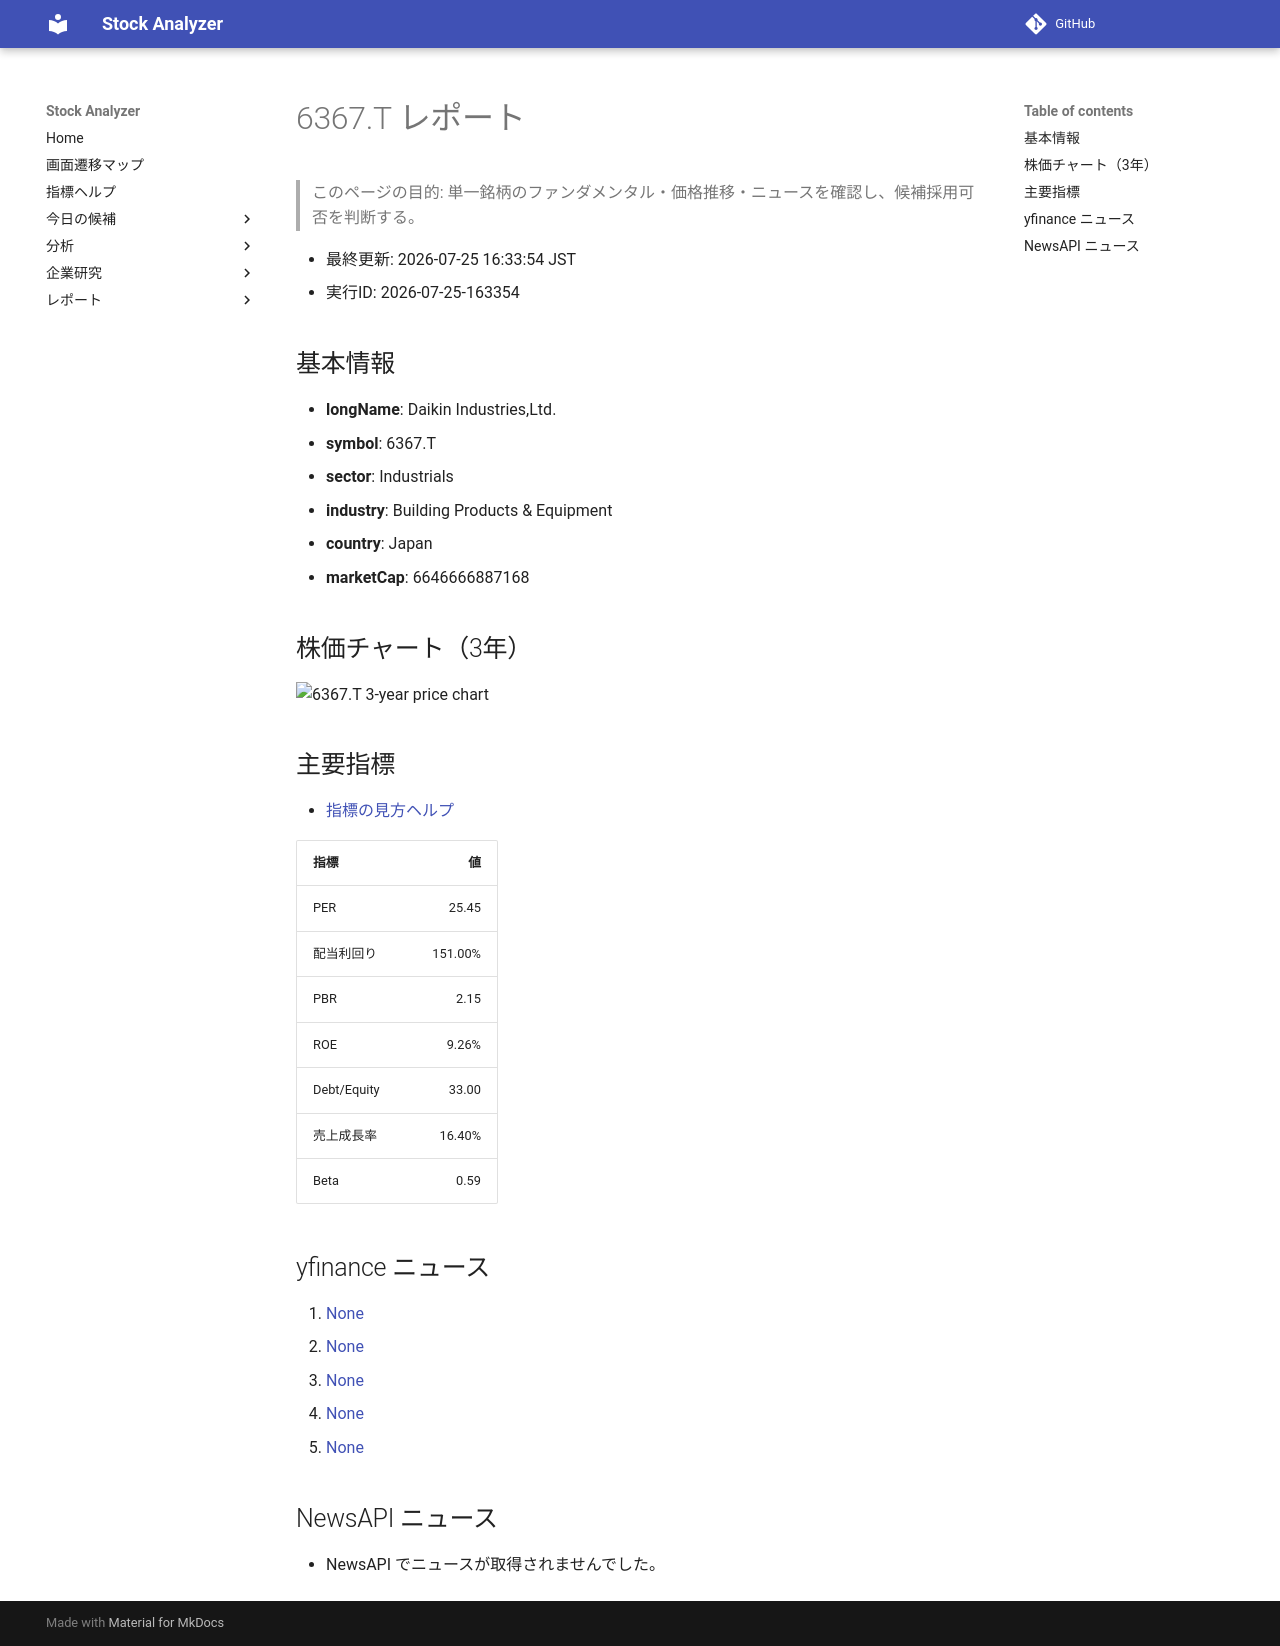

repository: Yumi-note/Making-APP · page: reports/2026-07-25/163354/6367_T/index.html · generator: mkdocs

# 6367.T レポート

> このページの目的: 単一銘柄のファンダメンタル・価格推移・ニュースを確認し、候補採用可否を判断する。

- 最終更新: 2026-07-25 16:33:54 JST
- 実行ID: 2026-07-25-163354

## 基本情報

- **longName**: Daikin Industries,Ltd.
- **symbol**: 6367.T
- **sector**: Industrials
- **industry**: Building Products & Equipment
- **country**: Japan
- **marketCap**: 6646666887168

## 株価チャート（3年）

![6367.T 3-year price chart](6367_T_3y.png)

## 主要指標

- [指標の見方ヘルプ](../../../../indicators.md)

| 指標 | 値 |
|---|---:|
| PER | 25.45 |
| 配当利回り | 151.00% |
| PBR | 2.15 |
| ROE | 9.26% |
| Debt/Equity | 33.00 |
| 売上成長率 | 16.40% |
| Beta | 0.59 |

## yfinance ニュース

1. [None](None)
2. [None](None)
3. [None](None)
4. [None](None)
5. [None](None)

## NewsAPI ニュース

- NewsAPI でニュースが取得されませんでした。
